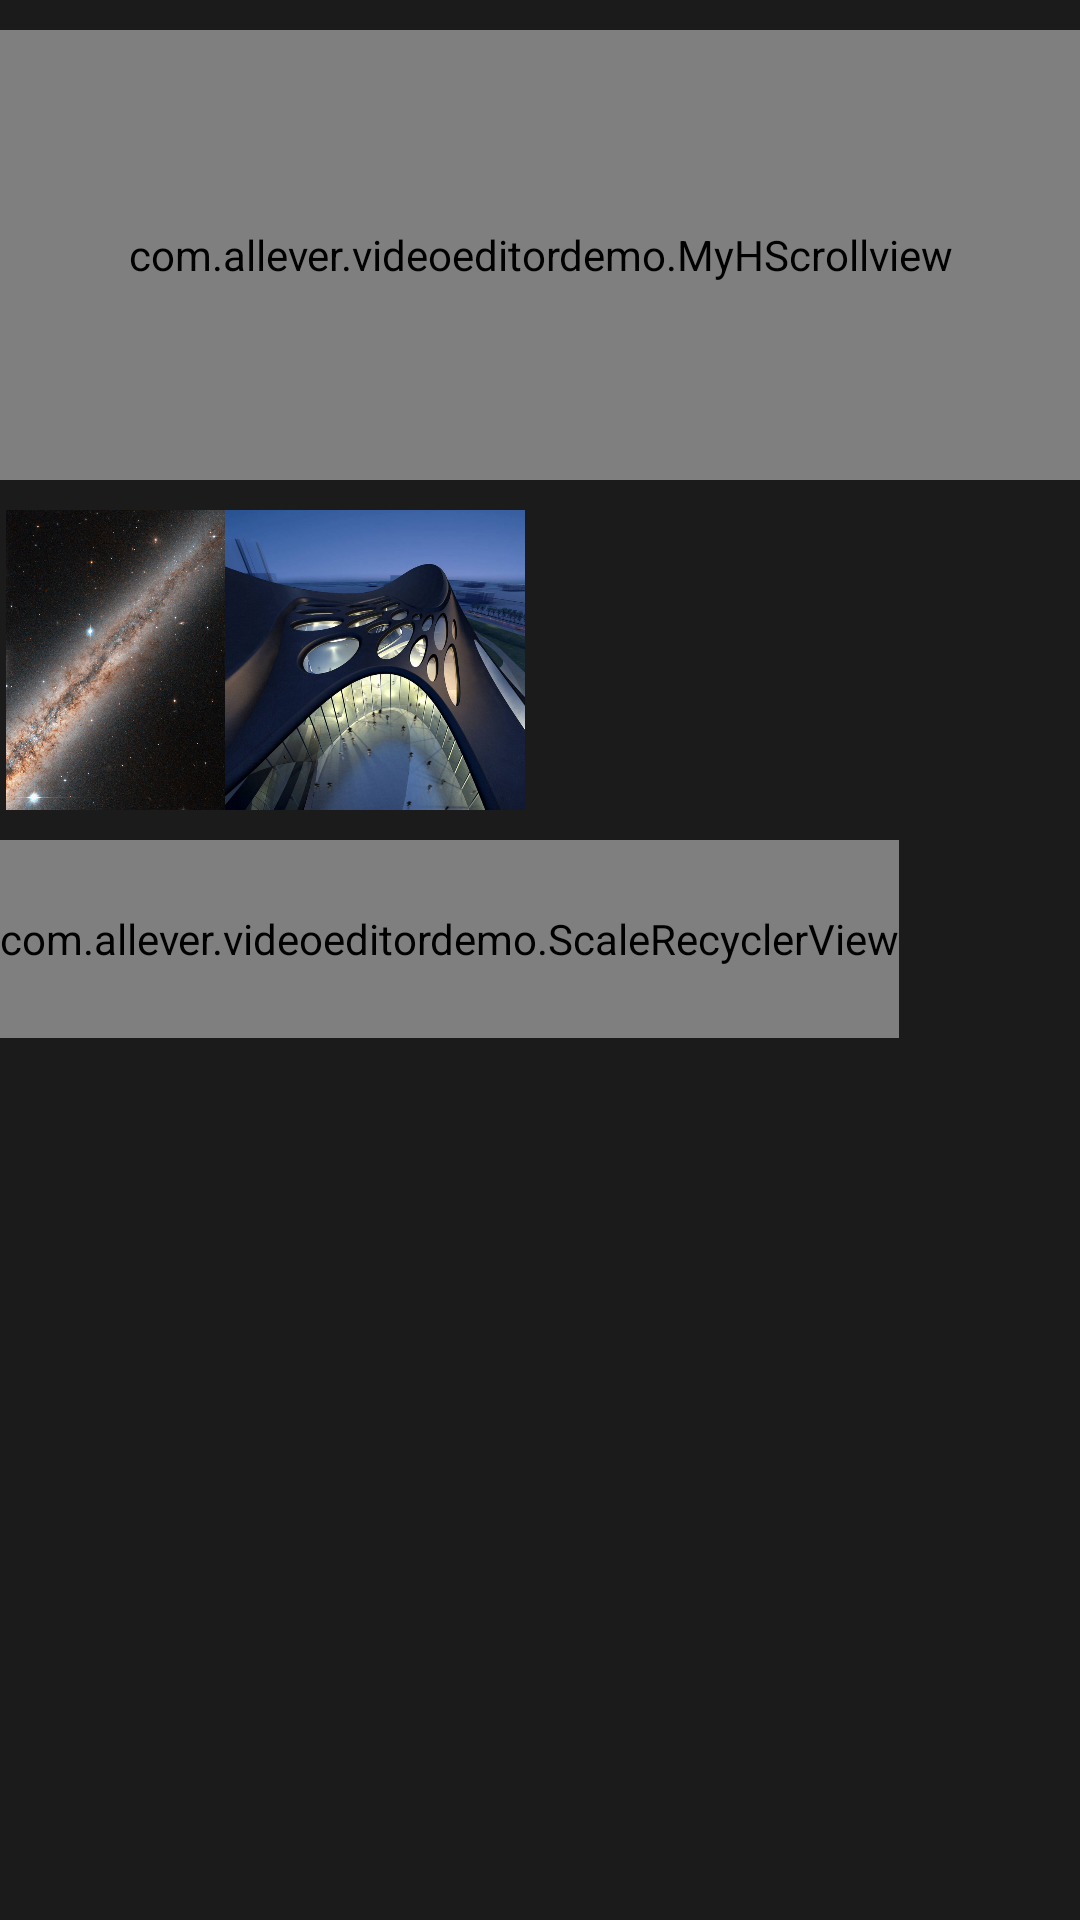

Reconstruct the res/layout file that produces this screen, plus the resources it refers to.
<!-- AndroidManifest.xml: application theme AppTheme -->
<!-- res/layout/activity_main.xml -->
<?xml version="1.0" encoding="utf-8"?>
<LinearLayout

        xmlns:android="http://schemas.android.com/apk/res/android"
        xmlns:tools="http://schemas.android.com/tools"
        xmlns:app="http://schemas.android.com/apk/res-auto"
        android:layout_width="match_parent"
        android:layout_height="match_parent"
        tools:context=".MainActivity"
        android:background="#1b1b1b"
        android:orientation="vertical"
        android:clipChildren="false"
        android:clipToPadding="false"
android:layout_gravity="center_vertical">

    <com.allever.videoeditordemo.BitmapContentView
            android:id="@+id/id_my_view"
            android:layout_width="wrap_content"
            android:layout_height="wrap_content"
            android:background="#22ff0000"
    android:visibility="gone"/>

    <Button android:layout_width="match_parent" android:layout_height="wrap_content"
            android:id="@+id/id_add_bitmap"
            android:text="add bitmap"
    android:visibility="gone"/>

    <RelativeLayout
            android:layout_width="match_parent" android:layout_height="150dp"
            android:layout_marginTop="10dp">


        <com.allever.videoeditordemo.MyHScrollview
                android:id="@+id/id_scroll_view"
                android:layout_width="match_parent"
                android:layout_height="150dp"
                android:clipChildren="false"
                android:clipToPadding="false"
                android:background="#22cccccc">

            <com.allever.videoeditordemo.MyRelativeLayout

                    android:layout_width="match_parent"
                    android:layout_height="match_parent"
                    android:clipChildren="false"
                    android:clipToPadding="false"
                    android:background="#00bbaa">


                <com.allever.videoeditordemo.TimeLineViewLayout
                        android:id="@+id/id_ll_time_line_container"
                        android:layout_width="match_parent"
                        android:orientation="horizontal"
                        android:layout_height="60dp"
                        android:clipChildren="false"
                        android:clipToPadding="false"
                        android:layout_centerVertical="true"
                        android:layout_marginLeft="180dp"
                        android:layout_marginStart="180dp"
                        android:layout_marginEnd="180dp"
                        android:layout_marginRight="180dp"
                        android:showDividers = "middle"
                        android:divider="@drawable/ic_line_divider"
                >
                    
                    
                    
                    
                    
                    


                    
                    
                    
                    
                    
                    
                    
                    
                    
                    
                    
                    

                    
                    
                    
                    
                    
                </com.allever.videoeditordemo.TimeLineViewLayout>

            </com.allever.videoeditordemo.MyRelativeLayout>
        </com.allever.videoeditordemo.MyHScrollview>

        <ImageView android:layout_width="48dp" android:layout_height="48dp"
                   android:layout_alignParentRight="true"
                   android:background="@drawable/import_bg"
                   android:src="@drawable/add"
                   android:scaleType="centerInside"
                   android:layout_alignParentEnd="true"
                   android:layout_centerVertical="true"
                   android:layout_margin="20dp"
                   android:visibility="gone"/>

        
                
                
                
                
                
        

        
        
        
        
        
    </RelativeLayout>


    
    
    
    
    
    
    
    


    <RelativeLayout android:layout_width="match_parent" android:layout_height="100dp"
    android:layout_marginTop="10dp">
    <ImageView android:layout_width="100dp" android:layout_height="100dp"
    android:id="@+id/id_iv_test_1"
    android:src="@drawable/ic_test"/>

    <ImageView android:layout_width="100dp" android:layout_height="100dp"
    android:id="@+id/id_iv_test_2"
    android:src="@drawable/ic_test_2"
    android:layout_marginLeft="75dp"
    android:scaleType="centerCrop"/>
    </RelativeLayout>


    <com.allever.videoeditordemo.ScaleRecyclerView
            android:id="@+id/id_drag_rv"
            android:layout_width="wrap_content"
            android:layout_height="66dp"
            android:visibility="visible"
            android:layout_marginTop="10dp"
            android:clipChildren="false"
            android:clipToPadding="false"
            android:background="#2288ff"
            android:layout_gravity="center_vertical"
    />

</LinearLayout>
<!-- resources referenced by this layout -->
<resources>
  <!-- drawable ic_line_divider: png bitmap (drawable-xxhdpi, 784 bytes) -->
  <!-- drawable ic_test: jpg bitmap (drawable-xxhdpi, 440226 bytes) -->
  <!-- drawable ic_test_2: jpg bitmap (drawable-xxhdpi, 83142 bytes) -->
  <!-- drawable import_bg (drawable) -->
  <?xml version="1.0" encoding="utf-8"?>
  <shape xmlns:android="http://schemas.android.com/apk/res/android"
      android:shape="rectangle">
      <solid android:color="#ff0000" />
      <corners android:radius="5dp"/>
  
  </shape>
  <style name="AppTheme" parent="Theme.AppCompat.Light.DarkActionBar">
          
          <item name="colorPrimary">@color/colorPrimary</item>
          <item name="colorPrimaryDark">@color/colorPrimaryDark</item>
          <item name="colorAccent">@color/colorAccent</item>
      </style>
  <color name="colorPrimary">#008577</color>
  <color name="colorPrimaryDark">#00574B</color>
  <color name="colorAccent">#D81B60</color>
</resources>
